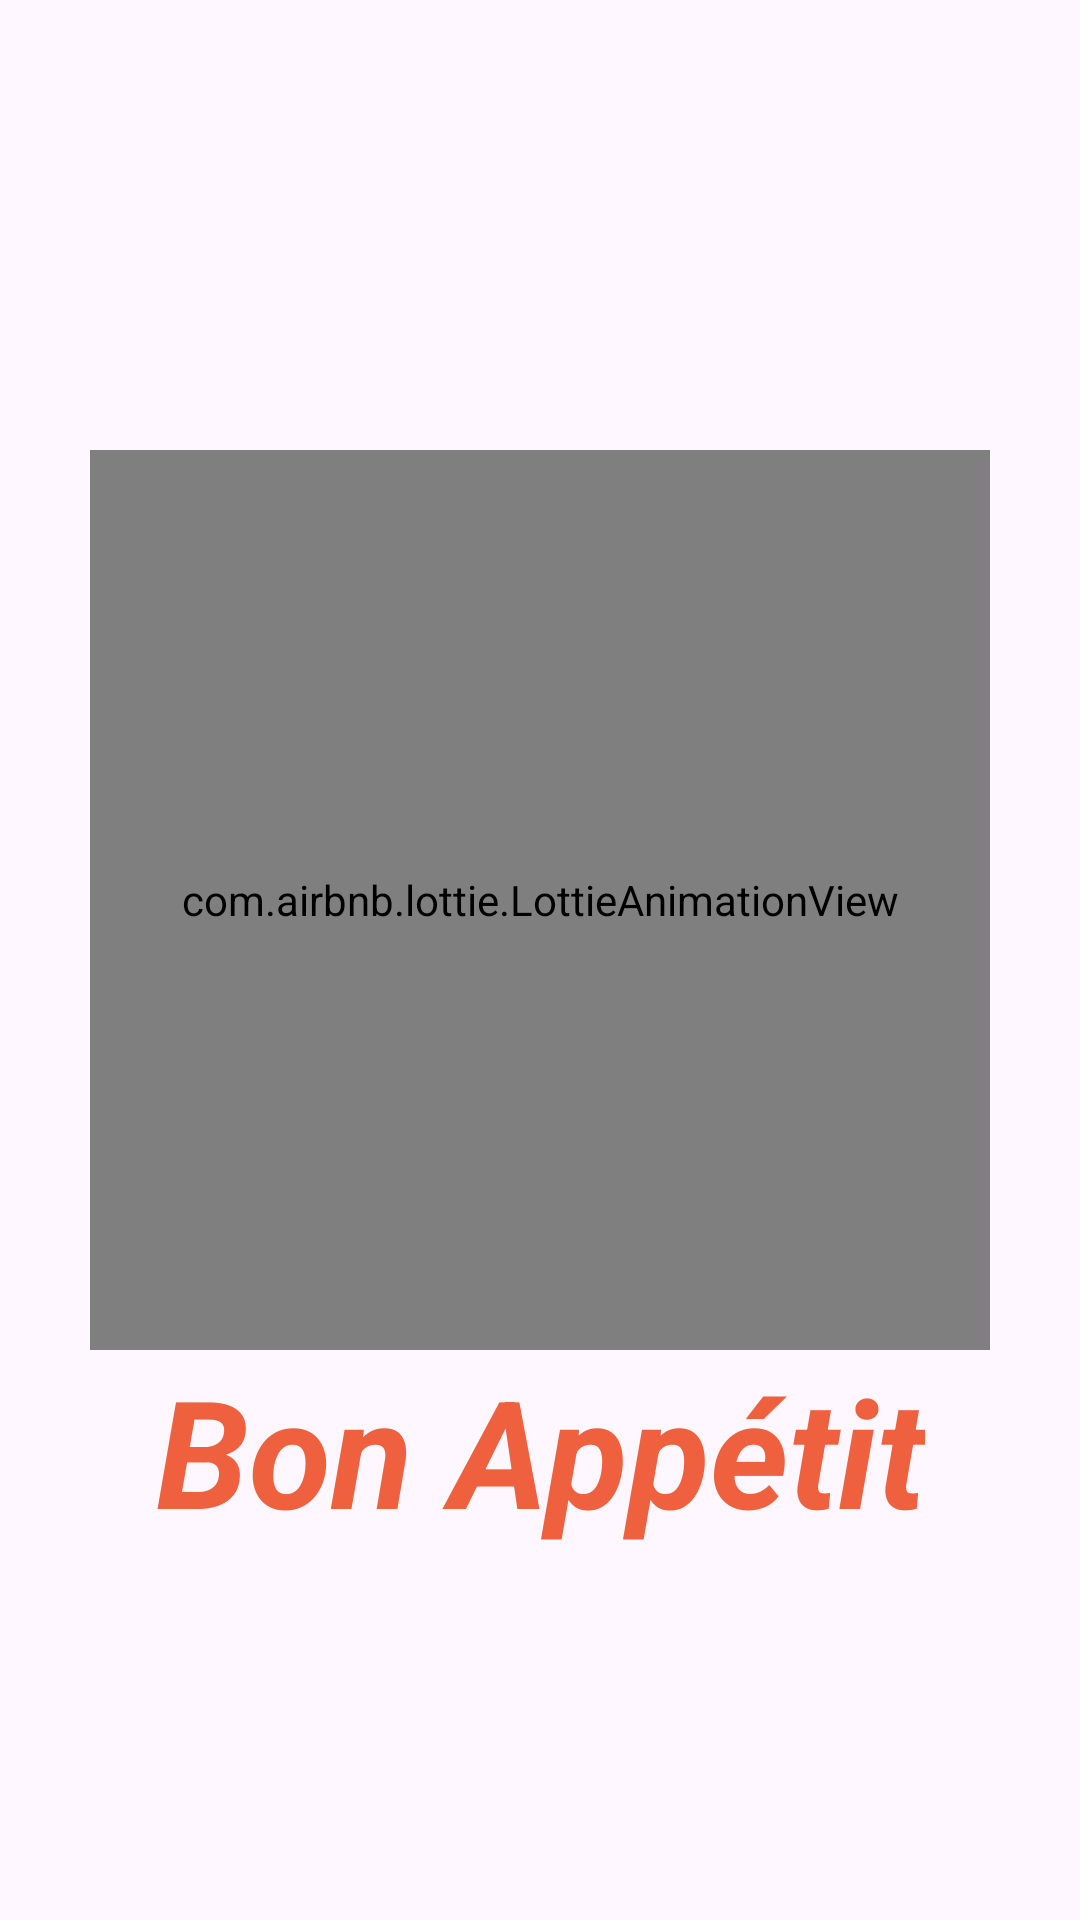

Here is an Android app screen rendered from its layout file. Give the layout XML and the strings, colors and styles it references.
<!-- AndroidManifest.xml: application theme Theme.FoodPlanner -->
<!-- res/layout/activity_splash.xml -->
<androidx.constraintlayout.widget.ConstraintLayout xmlns:android="http://schemas.android.com/apk/res/android"
    xmlns:app="http://schemas.android.com/apk/res-auto"
    xmlns:tools="http://schemas.android.com/tools"
    android:layout_width="match_parent"
    android:layout_height="match_parent"
    tools:context=".Splash">

    <com.airbnb.lottie.LottieAnimationView
        android:id="@+id/splashAnmi"
        android:layout_width="300dp"
        android:layout_height="300dp"
        android:layout_marginTop="150dp"
        app:layout_constraintEnd_toEndOf="parent"
        app:layout_constraintStart_toStartOf="parent"
        app:layout_constraintTop_toTopOf="parent"
        app:lottie_autoPlay="true"
        app:lottie_loop="true"
        app:lottie_rawRes="@raw/splash" />

    <TextView
        android:id="@+id/tvSplash"
        android:layout_width="wrap_content"
        android:layout_height="wrap_content"
        android:text="Bon Appétit"
        android:textAlignment="center"
        android:textColor="@color/mainOrange"
        android:textSize="50sp"
        android:textStyle="bold|italic"
        app:layout_constraintEnd_toEndOf="parent"
        app:layout_constraintStart_toStartOf="parent"
        app:layout_constraintTop_toBottomOf="@+id/splashAnmi" />

</androidx.constraintlayout.widget.ConstraintLayout>
<!-- resources referenced by this layout -->
<resources>
  <color name="mainOrange">#EF603F</color>
  <style name="Theme.FoodPlanner" parent="Base.Theme.FoodPlanner">
          <item name="windowActionBar">false</item>
          <item name="windowNoTitle">true</item>
      </style>
  <style name="Base.Theme.FoodPlanner" parent="Theme.Material3.DayNight">
          
          <item name="colorPrimary">@color/mainOrange</item>
          <item name="colorPrimaryVariant">@color/orangeBrown</item>
          <item name="colorOnPrimary">@color/mainBrown</item>
  
          
          <item name="colorSecondary">@color/secondaryOrange</item>
          <item name="colorSecondaryVariant">@color/secondaryBrown</item>
          <item name="colorOnSecondary">@color/white</item>
  
          <item name="android:statusBarColor">@color/mainOrange</item>
  
      </style>
  <color name="orangeBrown">#CC7F6E</color>
  <color name="mainBrown">#665A58</color>
  <color name="secondaryOrange">#FF7657</color>
  <color name="secondaryBrown">#997971</color>
  <color name="white">#FFFFFF</color>
</resources>
